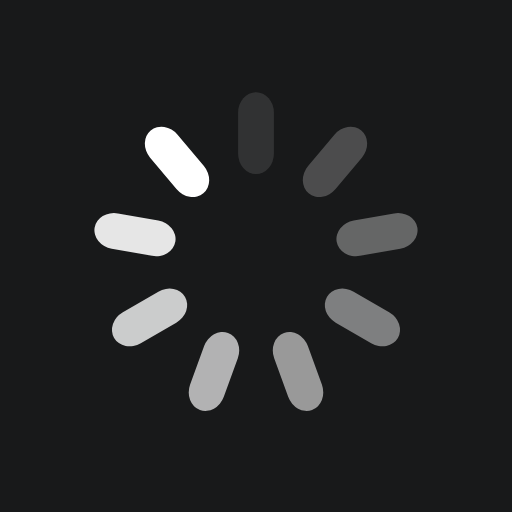
t = 0.00 s
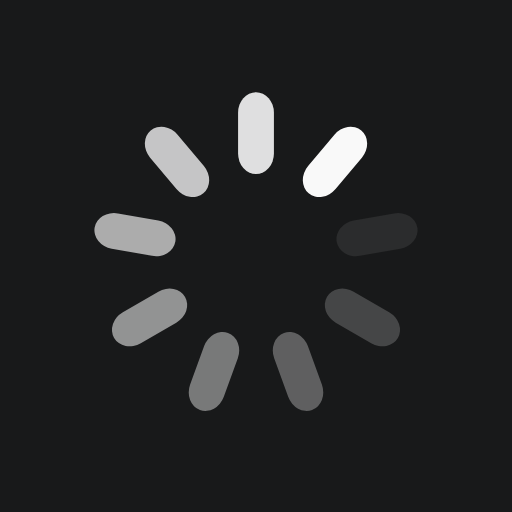
t = 0.25 s
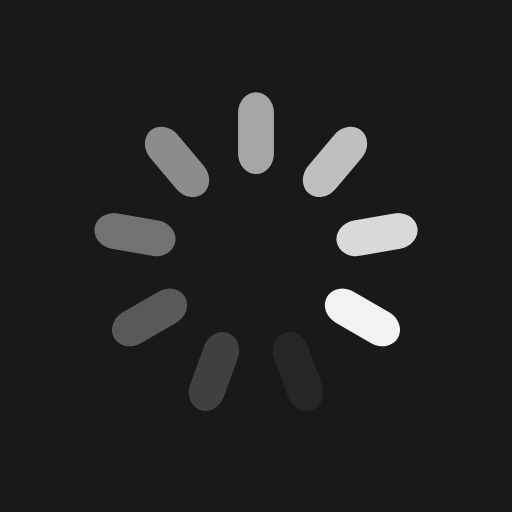
t = 0.50 s
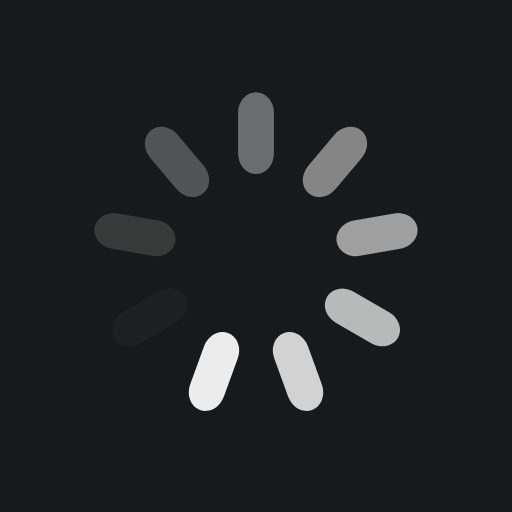
t = 0.75 s

The animated SVG that drew these frames (rendered in a browser with its animation timeline set to each time). Animation: 9 SMIL elements (animate=9); one cycle of 1.00 s, repeats indefinitely.

<?xml version="1.0" encoding="utf-8"?>
<svg xmlns="http://www.w3.org/2000/svg" xmlns:xlink="http://www.w3.org/1999/xlink" style="margin: auto; background: rgb(24, 25, 26); display: block; shape-rendering: auto;" width="204px" height="204px" viewBox="0 0 100 100" preserveAspectRatio="xMidYMid">
<g transform="rotate(0 50 50)">
  <rect x="46.5" y="18" rx="3.5" ry="4" width="7" height="16" fill="#ffffff">
    <animate attributeName="opacity" values="1;0" keyTimes="0;1" dur="1s" begin="-0.8888888888888888s" repeatCount="indefinite"></animate>
  </rect>
</g><g transform="rotate(40 50 50)">
  <rect x="46.5" y="18" rx="3.5" ry="4" width="7" height="16" fill="#ffffff">
    <animate attributeName="opacity" values="1;0" keyTimes="0;1" dur="1s" begin="-0.7777777777777778s" repeatCount="indefinite"></animate>
  </rect>
</g><g transform="rotate(80 50 50)">
  <rect x="46.5" y="18" rx="3.5" ry="4" width="7" height="16" fill="#ffffff">
    <animate attributeName="opacity" values="1;0" keyTimes="0;1" dur="1s" begin="-0.6666666666666666s" repeatCount="indefinite"></animate>
  </rect>
</g><g transform="rotate(120 50 50)">
  <rect x="46.5" y="18" rx="3.5" ry="4" width="7" height="16" fill="#ffffff">
    <animate attributeName="opacity" values="1;0" keyTimes="0;1" dur="1s" begin="-0.5555555555555556s" repeatCount="indefinite"></animate>
  </rect>
</g><g transform="rotate(160 50 50)">
  <rect x="46.5" y="18" rx="3.5" ry="4" width="7" height="16" fill="#ffffff">
    <animate attributeName="opacity" values="1;0" keyTimes="0;1" dur="1s" begin="-0.4444444444444444s" repeatCount="indefinite"></animate>
  </rect>
</g><g transform="rotate(200 50 50)">
  <rect x="46.5" y="18" rx="3.5" ry="4" width="7" height="16" fill="#ffffff">
    <animate attributeName="opacity" values="1;0" keyTimes="0;1" dur="1s" begin="-0.3333333333333333s" repeatCount="indefinite"></animate>
  </rect>
</g><g transform="rotate(240 50 50)">
  <rect x="46.5" y="18" rx="3.5" ry="4" width="7" height="16" fill="#ffffff">
    <animate attributeName="opacity" values="1;0" keyTimes="0;1" dur="1s" begin="-0.2222222222222222s" repeatCount="indefinite"></animate>
  </rect>
</g><g transform="rotate(280 50 50)">
  <rect x="46.5" y="18" rx="3.5" ry="4" width="7" height="16" fill="#ffffff">
    <animate attributeName="opacity" values="1;0" keyTimes="0;1" dur="1s" begin="-0.1111111111111111s" repeatCount="indefinite"></animate>
  </rect>
</g><g transform="rotate(320 50 50)">
  <rect x="46.5" y="18" rx="3.5" ry="4" width="7" height="16" fill="#ffffff">
    <animate attributeName="opacity" values="1;0" keyTimes="0;1" dur="1s" begin="0s" repeatCount="indefinite"></animate>
  </rect>
</g>
<!-- [ldio] generated by https://loading.io/ --></svg>
